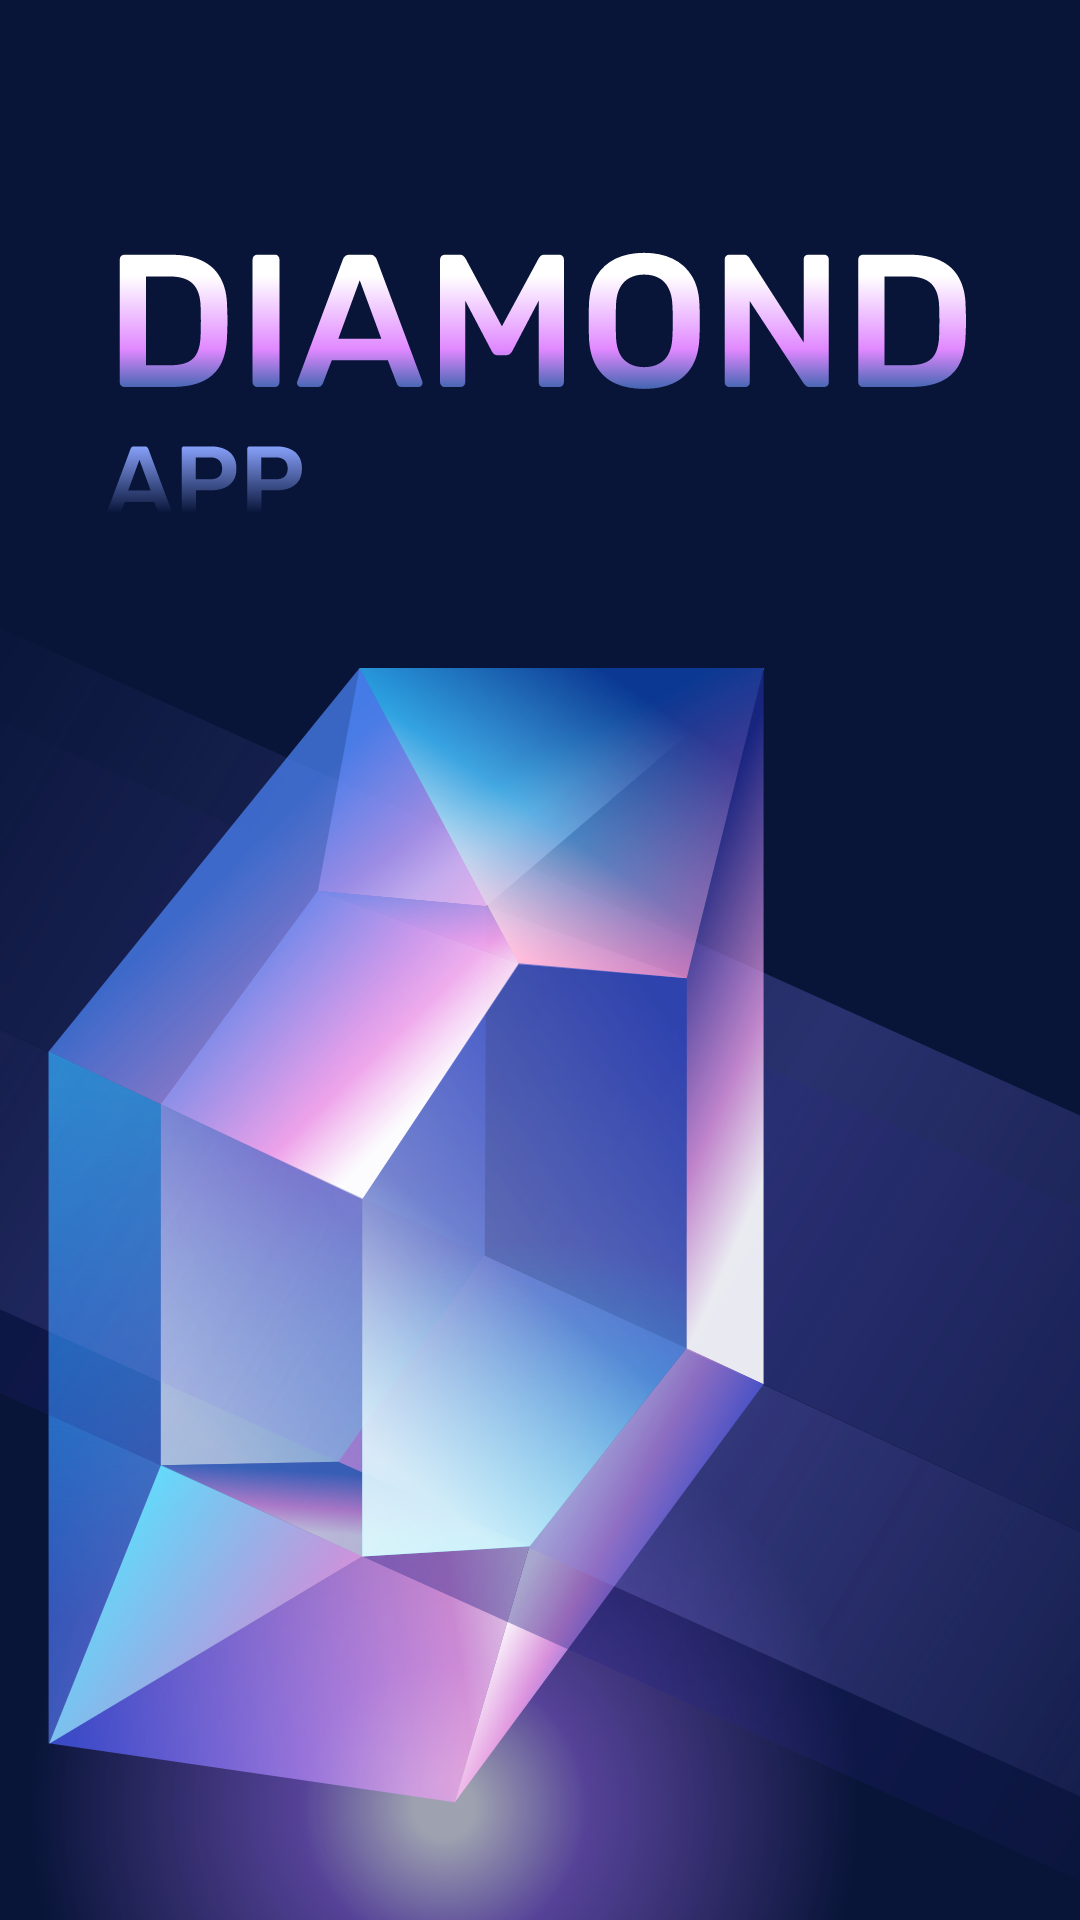

Produce the Android XML layout that renders to this screen, including the resource entries it uses.
<!-- AndroidManifest.xml: application theme Theme.Diamond_10119005 -->
<!-- res/layout/activity_splash_screen.xml -->
<?xml version="1.0" encoding="utf-8"?>
<RelativeLayout xmlns:android="http://schemas.android.com/apk/res/android"
    xmlns:app="http://schemas.android.com/apk/res-auto"
    xmlns:tools="http://schemas.android.com/tools"
    android:layout_width="match_parent"
    android:layout_height="match_parent"
    tools:context=".SplashScreen"
    android:background="@drawable/ic_frame_206">

</RelativeLayout>
<!-- resources referenced by this layout -->
<resources>
  <!-- drawable ic_frame_206: vector/xml drawable (drawable, 26064 chars, omitted) -->
  <style name="Theme.Diamond_10119005" parent="Theme.MaterialComponents.DayNight.DarkActionBar">
          
          <item name="colorPrimary">@color/purple_500</item>
          <item name="colorPrimaryVariant">@color/purple_700</item>
          <item name="colorOnPrimary">@color/white</item>
          
          <item name="colorSecondary">@color/teal_200</item>
          <item name="colorSecondaryVariant">@color/teal_700</item>
          <item name="colorOnSecondary">@color/black</item>
          
          <item name="android:statusBarColor" tools:targetApi="l">?attr/colorPrimaryVariant</item>
          
      </style>
  <color name="purple_500">#FF6200EE</color>
  <color name="purple_700">#FF3700B3</color>
  <color name="white">#FFFFFFFF</color>
  <color name="teal_200">#FF03DAC5</color>
  <color name="teal_700">#FF018786</color>
  <color name="black">#081438</color>
</resources>
